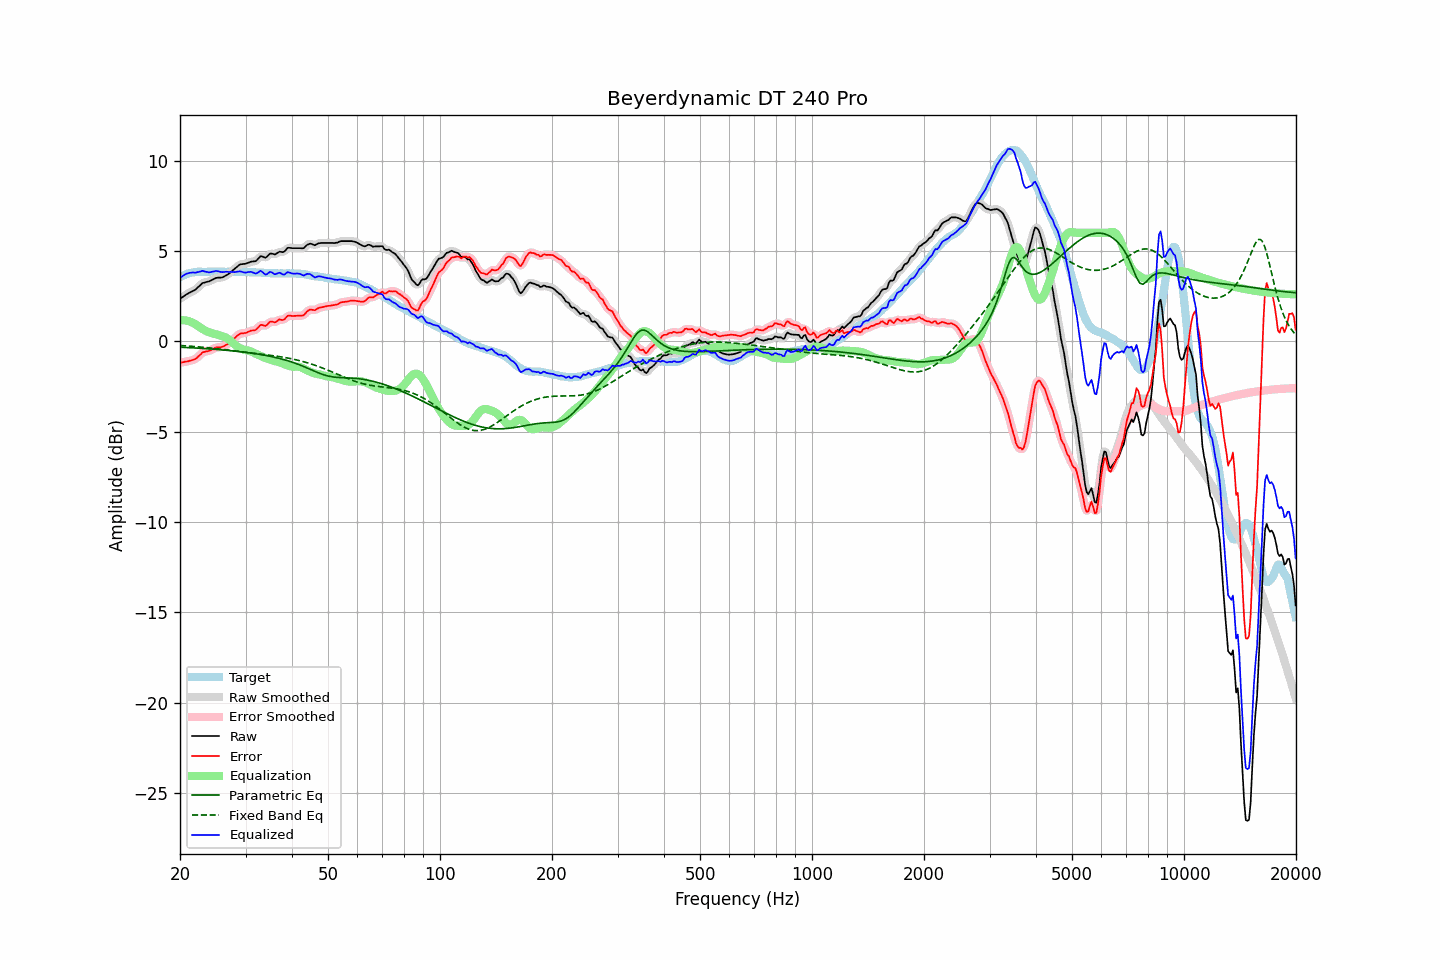

The data file committed next to this chart (first rows):
frequency, raw, error, smoothed, error_smoothed, equalization, parametric_eq, fixed_band_eq, equalized_raw, equalized_smoothed, target
20.00, 2.35, -1.18, 2.35, -1.18, 1.16, -0.33, -0.23, 3.51, 3.51, 3.54
20.20, 2.41, -1.17, 2.41, -1.17, 1.17, -0.33, -0.24, 3.58, 3.58, 3.59
20.40, 2.47, -1.16, 2.48, -1.16, 1.16, -0.34, -0.24, 3.64, 3.64, 3.64
20.61, 2.53, -1.13, 2.53, -1.14, 1.16, -0.34, -0.25, 3.69, 3.69, 3.66
20.81, 2.59, -1.12, 2.59, -1.12, 1.14, -0.35, -0.26, 3.74, 3.73, 3.71
21.02, 2.64, -1.11, 2.64, -1.10, 1.12, -0.35, -0.26, 3.76, 3.76, 3.75
21.23, 2.69, -1.08, 2.69, -1.08, 1.09, -0.36, -0.27, 3.79, 3.79, 3.77
21.44, 2.73, -1.06, 2.73, -1.06, 1.06, -0.36, -0.28, 3.79, 3.80, 3.79
21.66, 2.78, -1.03, 2.78, -1.03, 1.02, -0.37, -0.28, 3.81, 3.80, 3.81
21.87, 2.82, -1.00, 2.83, -1.00, 0.97, -0.37, -0.29, 3.80, 3.80, 3.82
22.09, 2.88, -0.96, 2.89, -0.95, 0.92, -0.38, -0.30, 3.80, 3.81, 3.84
22.31, 2.97, -0.88, 2.97, -0.88, 0.86, -0.38, -0.31, 3.83, 3.82, 3.85
22.54, 3.05, -0.80, 3.06, -0.79, 0.79, -0.39, -0.31, 3.85, 3.85, 3.85
22.76, 3.13, -0.72, 3.14, -0.71, 0.73, -0.39, -0.32, 3.87, 3.87, 3.85
22.99, 3.22, -0.62, 3.20, -0.64, 0.68, -0.40, -0.33, 3.90, 3.88, 3.84
23.22, 3.24, -0.59, 3.25, -0.59, 0.63, -0.40, -0.34, 3.87, 3.87, 3.84
23.45, 3.27, -0.56, 3.27, -0.56, 0.58, -0.41, -0.35, 3.85, 3.85, 3.84
23.69, 3.29, -0.55, 3.29, -0.55, 0.54, -0.42, -0.36, 3.83, 3.83, 3.85
23.92, 3.31, -0.53, 3.32, -0.53, 0.50, -0.42, -0.37, 3.81, 3.82, 3.85
24.16, 3.35, -0.50, 3.35, -0.50, 0.47, -0.43, -0.37, 3.82, 3.83, 3.85
24.40, 3.40, -0.46, 3.40, -0.46, 0.45, -0.43, -0.38, 3.85, 3.85, 3.86
24.65, 3.44, -0.41, 3.45, -0.41, 0.42, -0.44, -0.39, 3.86, 3.87, 3.85
24.89, 3.49, -0.36, 3.49, -0.37, 0.40, -0.45, -0.40, 3.89, 3.88, 3.85
25.14, 3.51, -0.34, 3.51, -0.34, 0.37, -0.46, -0.41, 3.88, 3.88, 3.85
25.39, 3.52, -0.34, 3.52, -0.34, 0.35, -0.46, -0.42, 3.87, 3.87, 3.86
25.65, 3.52, -0.34, 3.52, -0.33, 0.32, -0.47, -0.43, 3.84, 3.85, 3.86
25.91, 3.53, -0.32, 3.54, -0.31, 0.30, -0.48, -0.44, 3.83, 3.83, 3.85
26.16, 3.56, -0.28, 3.57, -0.28, 0.27, -0.49, -0.45, 3.83, 3.83, 3.85
26.43, 3.61, -0.23, 3.61, -0.24, 0.23, -0.49, -0.46, 3.84, 3.84, 3.85
26.69, 3.66, -0.18, 3.66, -0.19, 0.18, -0.50, -0.48, 3.85, 3.84, 3.84
26.96, 3.71, -0.14, 3.72, -0.13, 0.13, -0.51, -0.49, 3.84, 3.84, 3.85
27.23, 3.78, -0.07, 3.78, -0.07, 0.06, -0.52, -0.50, 3.84, 3.84, 3.85
27.50, 3.86, 0.01, 3.86, 0.01, -0.02, -0.53, -0.51, 3.84, 3.84, 3.85
27.77, 3.93, 0.09, 3.93, 0.09, -0.10, -0.54, -0.52, 3.83, 3.83, 3.84
28.05, 4.00, 0.17, 4.01, 0.17, -0.18, -0.55, -0.53, 3.83, 3.83, 3.84
28.33, 4.08, 0.26, 4.09, 0.26, -0.25, -0.56, -0.54, 3.84, 3.84, 3.83
28.62, 4.16, 0.34, 4.16, 0.34, -0.31, -0.56, -0.55, 3.85, 3.85, 3.82
28.90, 4.23, 0.40, 4.22, 0.40, -0.36, -0.57, -0.56, 3.87, 3.86, 3.83
29.19, 4.26, 0.44, 4.26, 0.43, -0.41, -0.59, -0.57, 3.86, 3.85, 3.82
29.48, 4.27, 0.43, 4.28, 0.44, -0.44, -0.60, -0.59, 3.83, 3.83, 3.84
29.78, 4.28, 0.45, 4.28, 0.45, -0.47, -0.61, -0.60, 3.81, 3.81, 3.83
30.08, 4.29, 0.46, 4.30, 0.47, -0.49, -0.62, -0.61, 3.80, 3.81, 3.84
30.38, 4.33, 0.51, 4.33, 0.50, -0.51, -0.63, -0.62, 3.82, 3.82, 3.82
30.68, 4.36, 0.54, 4.36, 0.54, -0.53, -0.64, -0.63, 3.84, 3.84, 3.82
30.99, 4.40, 0.58, 4.39, 0.58, -0.56, -0.65, -0.64, 3.85, 3.84, 3.82
31.30, 4.41, 0.59, 4.41, 0.59, -0.60, -0.67, -0.65, 3.82, 3.81, 3.82
31.61, 4.42, 0.61, 4.42, 0.61, -0.64, -0.68, -0.66, 3.78, 3.78, 3.82
31.93, 4.43, 0.62, 4.45, 0.64, -0.69, -0.69, -0.67, 3.75, 3.76, 3.81
32.24, 4.50, 0.70, 4.52, 0.71, -0.73, -0.71, -0.68, 3.78, 3.79, 3.80
32.57, 4.60, 0.79, 4.60, 0.80, -0.76, -0.72, -0.70, 3.84, 3.84, 3.81
32.89, 4.70, 0.90, 4.67, 0.87, -0.80, -0.73, -0.71, 3.90, 3.87, 3.81
33.22, 4.70, 0.91, 4.69, 0.89, -0.85, -0.75, -0.72, 3.86, 3.84, 3.79
33.55, 4.66, 0.87, 4.67, 0.88, -0.89, -0.77, -0.73, 3.77, 3.77, 3.79
33.89, 4.62, 0.85, 4.65, 0.87, -0.93, -0.78, -0.74, 3.69, 3.72, 3.78
34.23, 4.67, 0.89, 4.69, 0.91, -0.96, -0.80, -0.75, 3.71, 3.73, 3.78
34.57, 4.76, 0.99, 4.76, 0.99, -0.98, -0.82, -0.76, 3.78, 3.77, 3.77
34.92, 4.85, 1.08, 4.82, 1.06, -1.01, -0.83, -0.77, 3.84, 3.82, 3.77
35.27, 4.85, 1.09, 4.84, 1.08, -1.04, -0.85, -0.79, 3.81, 3.81, 3.76
35.62, 4.83, 1.07, 4.84, 1.07, -1.07, -0.87, -0.80, 3.76, 3.77, 3.76
35.97, 4.80, 1.05, 4.83, 1.07, -1.10, -0.89, -0.81, 3.71, 3.73, 3.76
... 635 more rows
